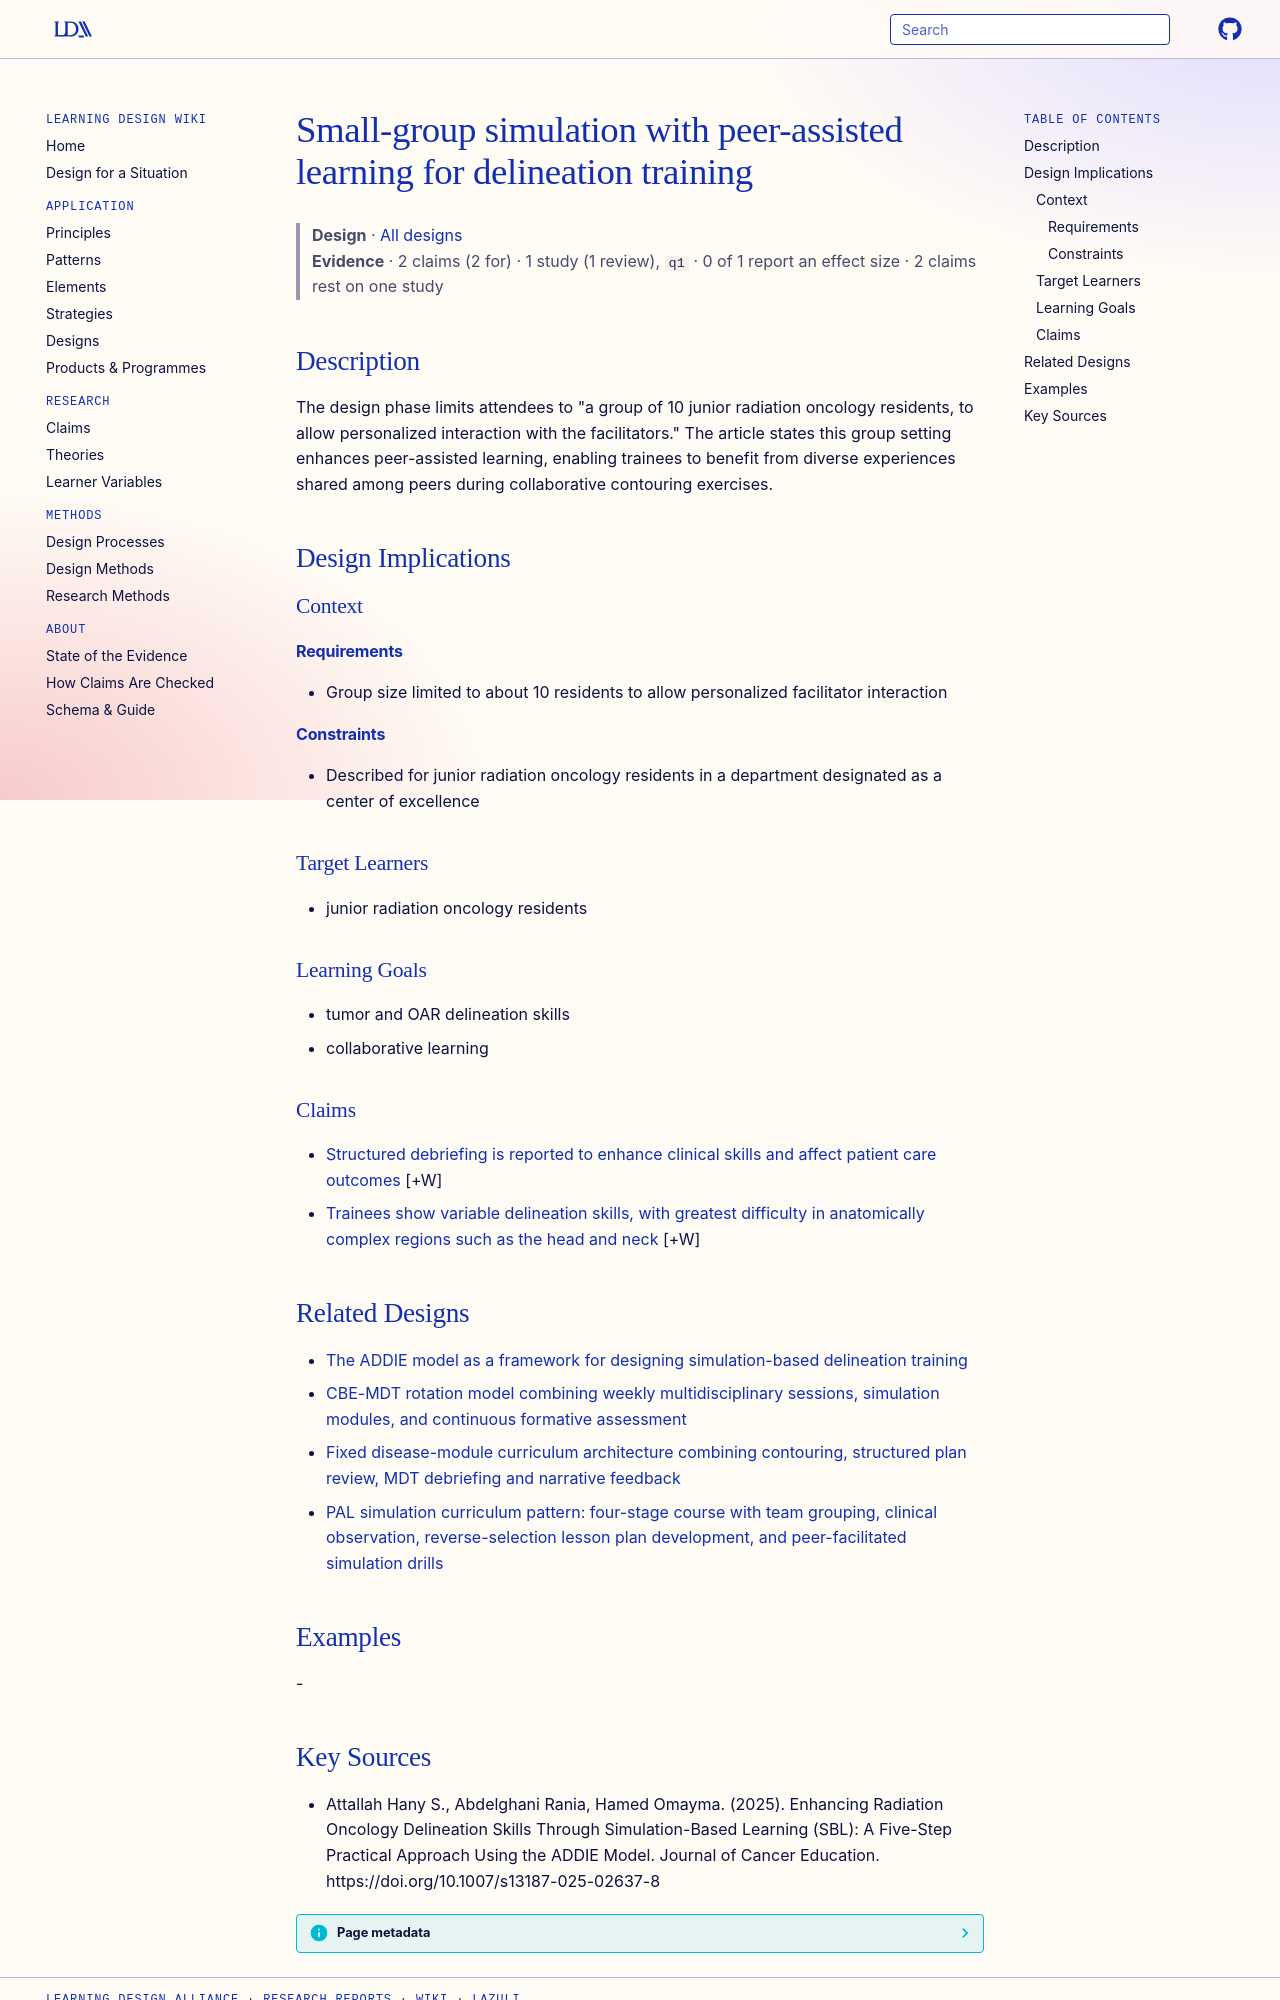

repository: Learning-Design-Alliance/learning-wiki · page: designs/small-group-pal-simulation-delineation/index.html · generator: mkdocs

---
type: design
id: small-group-pal-simulation-delineation
title: Small-group simulation with peer-assisted learning for delineation training
description: "The design phase limits attendees to \"a group of 10 junior radiation oncology residents, to allow personalized interaction with the facilitators.\" The article states this group setting enhances peer-assisted learning,..."
status: review
generated:
  by: "process:settle-candidates"
  at: 2026-11-04
sources:
  - id: attallah-hany-s-2025
    resource: "https://doi.org/10.1007/s13187-025-02637-8"
    title: "Attallah Hany S., Abdelghani Rania, Hamed Omayma. (2025). Enhancing Radiation Oncology Delineation Skills Through Simulation-Based Learning (SBL): A Five-Step Practical Approach Using the ADDIE Model. Journal of Cancer Education. https://doi.org/10.1007/s13187-025-02637-8"
    author: Attallah Hany S., Abdelghani Rania, Hamed Omayma
---

# Small-group simulation with peer-assisted learning for delineation training

> **Design** · [All designs](index.md)
> **Evidence** · 2 claims (2 for) · 1 study (1 review), `q1` · 0 of 1 report an effect size · 2 claims rest on one study

## Description
The design phase limits attendees to "a group of 10 junior radiation oncology residents, to allow personalized interaction with the facilitators." The article states this group setting enhances peer-assisted learning, enabling trainees to benefit from diverse experiences shared among peers during collaborative contouring exercises.

## Design Implications

### Context
#### Requirements
- Group size limited to about 10 residents to allow personalized facilitator interaction
#### Constraints
- Described for junior radiation oncology residents in a department designated as a center of excellence

### Target Learners
- junior radiation oncology residents

### Learning Goals
- tumor and OAR delineation skills
- collaborative learning

### Claims

- [Structured debriefing is reported to enhance clinical skills and affect patient care outcomes](../claims/structured-debriefing-enhances-clinical-skills.md) [+W]
- [Trainees show variable delineation skills, with greatest difficulty in anatomically complex regions such as the head and neck](../claims/delineation-skill-variability-complex-regions.md) [+W]

## Related Designs

- [The ADDIE model as a framework for designing simulation-based delineation training](addie-model-sbl-program-design.md)
- [CBE-MDT rotation model combining weekly multidisciplinary sessions, simulation modules, and continuous formative assessment](cbe-mdt-radiation-oncology-rotation-pattern.md)
- [Fixed disease-module curriculum architecture combining contouring, structured plan review, MDT debriefing and narrative feedback](fixed-disease-module-curriculum-architecture.md)
- [PAL simulation curriculum pattern: four-stage course with team grouping, clinical observation, reverse-selection lesson plan development, and peer-facilitated simulation drills](pal-simulation-four-stage-reverse-selection-pattern.md)

## Examples
-
